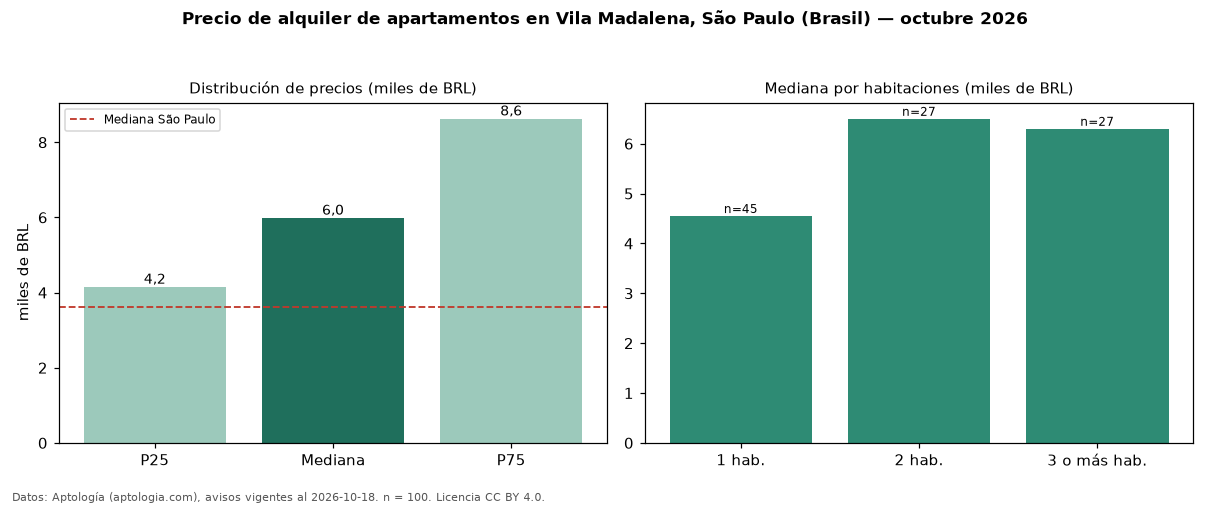

The table this chart was drawn from, first rows:
seccion, metrica, valor, moneda, n
precio, p25, 4150, BRL, 100
precio, mediana, 5985, BRL, 100
precio, p75, 8625, BRL, 100
precio, minimo, 2000, BRL, 100
precio, maximo, 24500, BRL, 100
m2, mediana_precio_m2, 86.63, BRL, 99
m2, area_mediana_m2, 71.0, m2, 99
admin, mediana_admin_mes, 1404, BRL, 100
banos, mediana_banos, 2.0, , 
parqueadero, pct_con_parqueadero, 98.8, %, 81
habitaciones, 1, 4550, BRL, 45
habitaciones, 2, 6500, BRL, 27
habitaciones, 3+, 6300, BRL, 27
ciudad, mediana_ciudad_referencia, 3621, BRL, 
ciudad, mediana_m2_ciudad, 63.16, BRL, 
fuente, fecha_datos, 2026-10-18, , 
fuente, atribucion, https://www.aptologia.com/br/aluguel/sao…, , 
fuente, licencia, CC BY 4.0, , 
